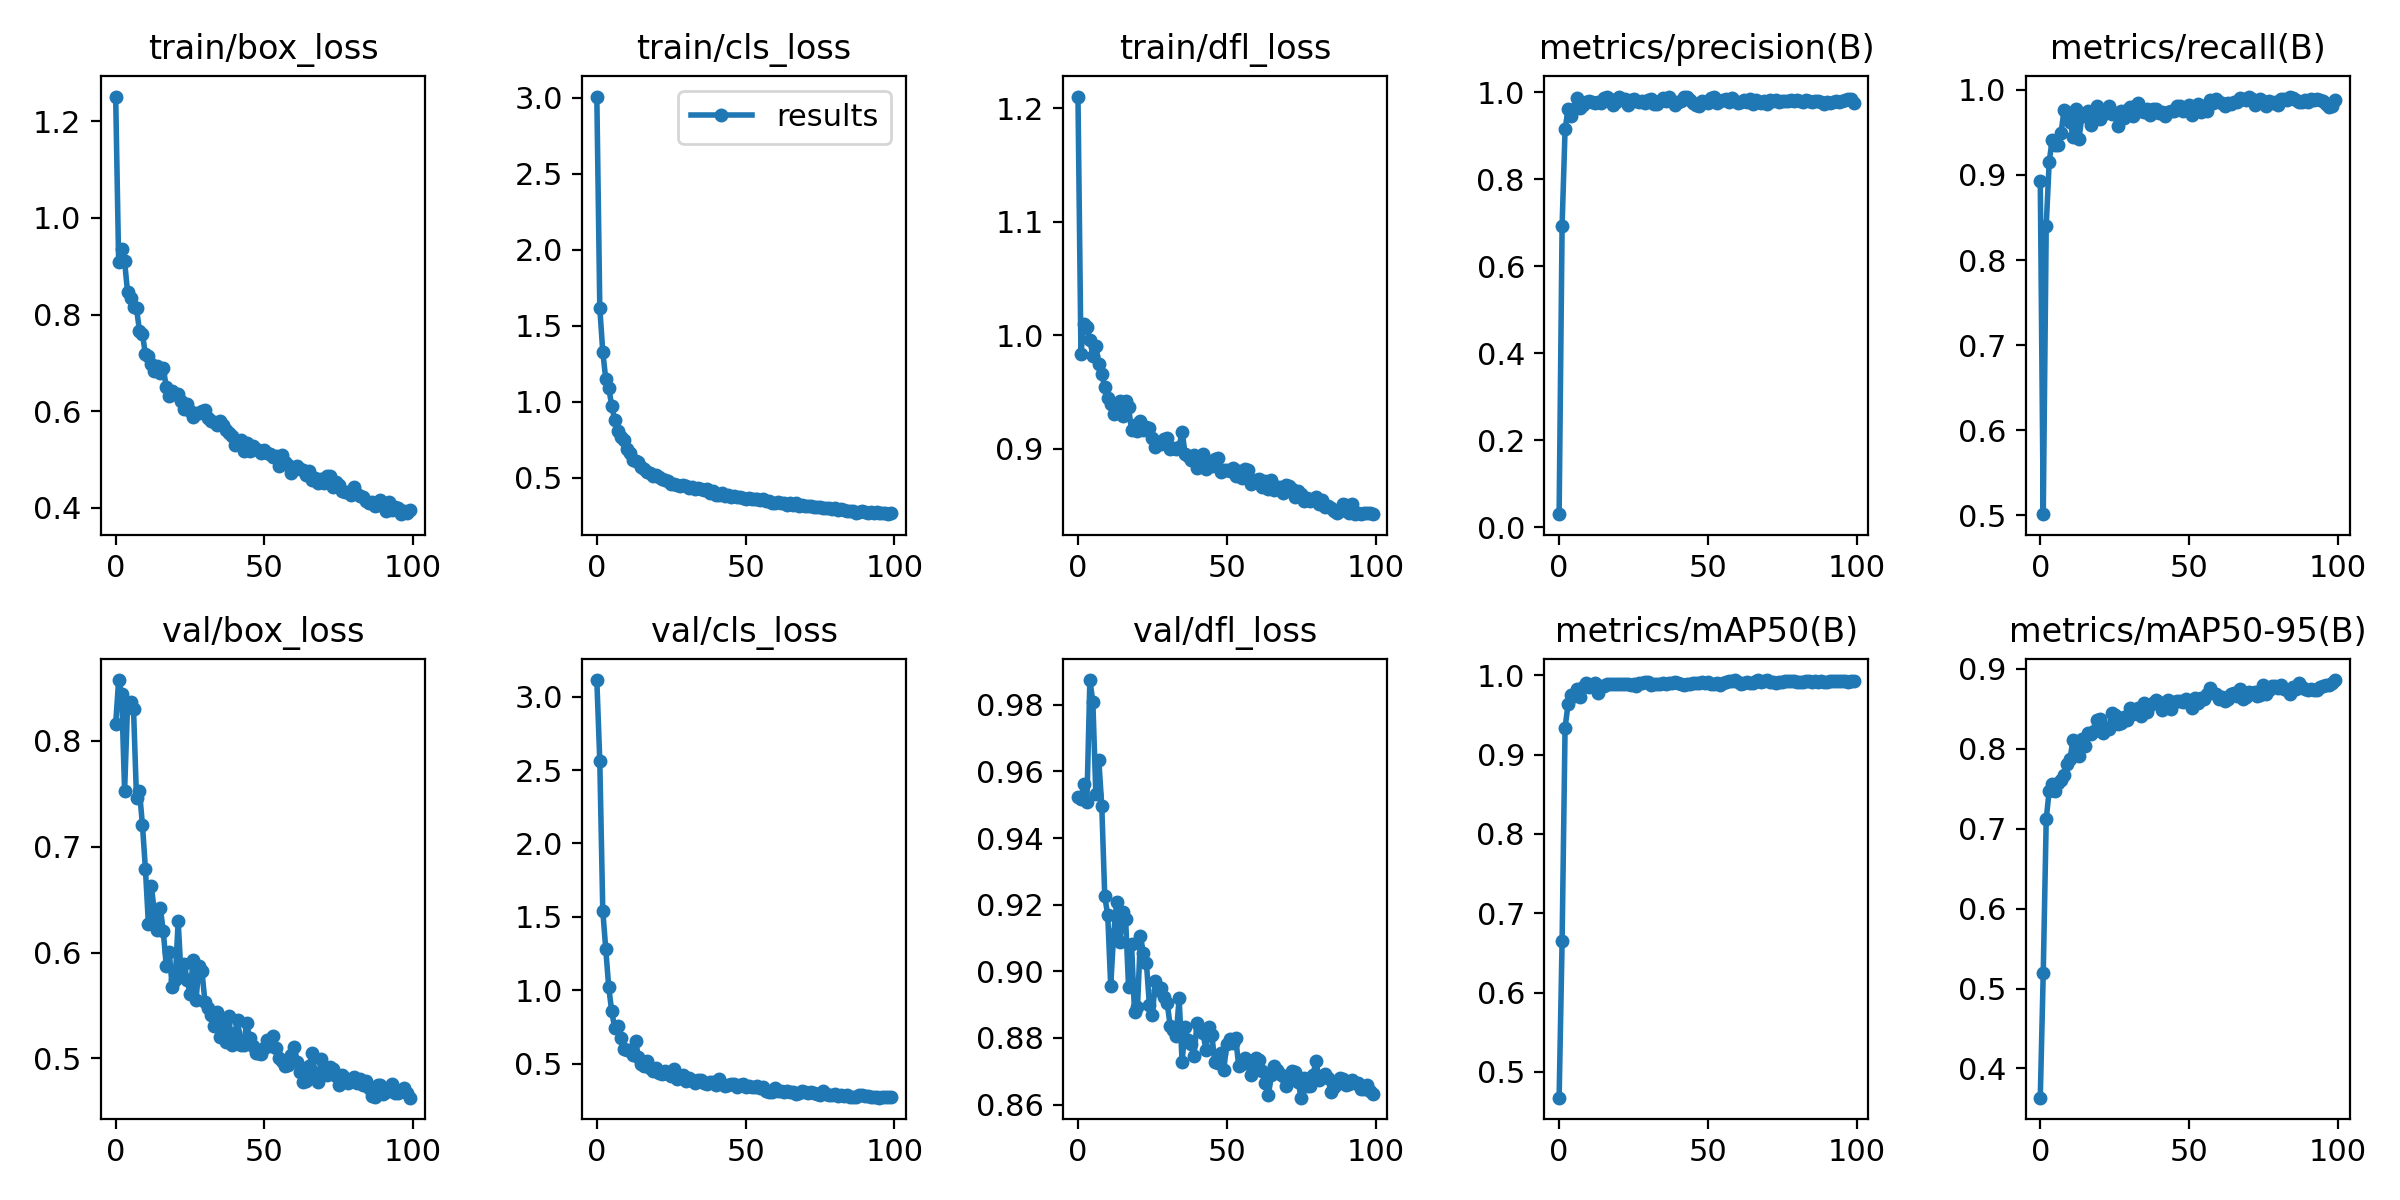

The table this chart was drawn from, first rows:
epoch, train/box_loss, train/cls_loss, train/dfl_loss, metrics/precision(B), metrics/recall(B), metrics/mAP50(B), metrics/mAP50-95(B), val/box_loss, val/cls_loss, val/dfl_loss, lr/pg0, lr/pg1, lr/pg2
0, 1.251, 3.006, 1.21, 0.02967, 0.8935, 0.4674, 0.3634, 0.8162, 3.113, 0.9523, 0.07079, 0.003246, 0.003246
1, 0.9083, 1.615, 0.9838, 0.6936, 0.5012, 0.6645, 0.52, 0.8576, 2.559, 0.9516, 0.04072, 0.006514, 0.006514
2, 0.9368, 1.327, 1.01, 0.9151, 0.8406, 0.934, 0.712, 0.8447, 1.542, 0.9561, 0.01059, 0.009716, 0.009716
3, 0.9103, 1.149, 1.007, 0.9613, 0.9155, 0.9632, 0.7478, 0.753, 1.281, 0.9509, 0.009703, 0.009703, 0.009703
4, 0.846, 1.09, 0.9956, 0.9446, 0.9416, 0.9747, 0.7564, 0.8343, 1.021, 0.9874, 0.009703, 0.009703, 0.009703
5, 0.8351, 0.9742, 0.9821, 0.9628, 0.9356, 0.9734, 0.747, 0.8366, 0.8557, 0.9809, 0.009604, 0.009604, 0.009604
6, 0.8165, 0.8782, 0.9905, 0.9862, 0.9355, 0.9824, 0.7577, 0.83, 0.7425, 0.9533, 0.009505, 0.009505, 0.009505
7, 0.8133, 0.8095, 0.9745, 0.9638, 0.9496, 0.9729, 0.7612, 0.7458, 0.7568, 0.9635, 0.009406, 0.009406, 0.009406
8, 0.766, 0.7652, 0.9657, 0.97, 0.9767, 0.9849, 0.7675, 0.7524, 0.6732, 0.9496, 0.009307, 0.009307, 0.009307
9, 0.7597, 0.7491, 0.9543, 0.978, 0.9742, 0.9906, 0.7809, 0.7206, 0.5976, 0.9225, 0.009208, 0.009208, 0.009208
10, 0.7177, 0.6885, 0.9448, 0.9807, 0.9627, 0.9856, 0.7876, 0.6788, 0.59, 0.9169, 0.009109, 0.009109, 0.009109
11, 0.7144, 0.6613, 0.9394, 0.9778, 0.945, 0.986, 0.811, 0.627, 0.5947, 0.8957, 0.00901, 0.00901, 0.00901
12, 0.6984, 0.6147, 0.9308, 0.976, 0.9773, 0.99, 0.8032, 0.663, 0.5601, 0.9112, 0.008911, 0.008911, 0.008911
13, 0.6837, 0.6121, 0.9366, 0.9778, 0.9425, 0.9772, 0.7913, 0.638, 0.6545, 0.9208, 0.008812, 0.008812, 0.008812
14, 0.6928, 0.6058, 0.9423, 0.9765, 0.9691, 0.9858, 0.8127, 0.6215, 0.545, 0.9087, 0.008713, 0.008713, 0.008713
15, 0.6794, 0.5673, 0.929, 0.9861, 0.9691, 0.9869, 0.804, 0.6423, 0.4983, 0.9177, 0.008614, 0.008614, 0.008614
16, 0.6888, 0.5562, 0.9418, 0.9886, 0.9751, 0.989, 0.8203, 0.62, 0.4829, 0.9158, 0.008515, 0.008515, 0.008515
17, 0.6506, 0.5363, 0.9367, 0.9857, 0.9583, 0.9889, 0.8181, 0.5874, 0.5148, 0.8954, 0.008416, 0.008416, 0.008416
18, 0.6316, 0.5325, 0.9162, 0.9702, 0.9751, 0.9889, 0.822, 0.6006, 0.4677, 0.9083, 0.008317, 0.008317, 0.008317
19, 0.6426, 0.5103, 0.9206, 0.9778, 0.9806, 0.9892, 0.8356, 0.5671, 0.4494, 0.8878, 0.008218, 0.008218, 0.008218
20, 0.6364, 0.5143, 0.9154, 0.9904, 0.9661, 0.9893, 0.8378, 0.5737, 0.4718, 0.8892, 0.008119, 0.008119, 0.008119
21, 0.6348, 0.5009, 0.9243, 0.9852, 0.9719, 0.9893, 0.8204, 0.6297, 0.4332, 0.9105, 0.00802, 0.00802, 0.00802
22, 0.6203, 0.4886, 0.9168, 0.9843, 0.9722, 0.9888, 0.8266, 0.5775, 0.4254, 0.9054, 0.007921, 0.007921, 0.007921
23, 0.6052, 0.4868, 0.9192, 0.9701, 0.9807, 0.989, 0.8247, 0.5895, 0.4459, 0.9025, 0.007822, 0.007822, 0.007822
24, 0.6155, 0.4783, 0.9181, 0.9821, 0.9714, 0.9882, 0.8448, 0.5745, 0.4263, 0.89, 0.007723, 0.007723, 0.007723
25, 0.6013, 0.4574, 0.9099, 0.9845, 0.9724, 0.9888, 0.8428, 0.561, 0.4181, 0.8868, 0.007624, 0.007624, 0.007624
26, 0.5871, 0.4548, 0.9018, 0.9799, 0.9572, 0.9866, 0.8313, 0.5926, 0.4645, 0.8972, 0.007525, 0.007525, 0.007525
27, 0.5965, 0.4535, 0.9063, 0.9785, 0.9751, 0.9905, 0.8324, 0.555, 0.3939, 0.8944, 0.007426, 0.007426, 0.007426
28, 0.5954, 0.4432, 0.9042, 0.9797, 0.9671, 0.9898, 0.8394, 0.5877, 0.411, 0.895, 0.007327, 0.007327, 0.007327
29, 0.6015, 0.4518, 0.9083, 0.9746, 0.9767, 0.9911, 0.8365, 0.5821, 0.4234, 0.8922, 0.007228, 0.007228, 0.007228
30, 0.6019, 0.4442, 0.9099, 0.982, 0.9799, 0.9918, 0.8508, 0.5535, 0.382, 0.8904, 0.007129, 0.007129, 0.007129
31, 0.5855, 0.4348, 0.9002, 0.9854, 0.9694, 0.9875, 0.8442, 0.5478, 0.4033, 0.8836, 0.00703, 0.00703, 0.00703
32, 0.5792, 0.4357, 0.9011, 0.9741, 0.9805, 0.9894, 0.8489, 0.5407, 0.3889, 0.8825, 0.006931, 0.006931, 0.006931
33, 0.5776, 0.4253, 0.8995, 0.9726, 0.9848, 0.9895, 0.8515, 0.5306, 0.367, 0.8807, 0.006832, 0.006832, 0.006832
34, 0.5721, 0.4325, 0.9018, 0.9794, 0.9758, 0.9894, 0.8417, 0.5434, 0.3859, 0.8919, 0.006733, 0.006733, 0.006733
35, 0.5797, 0.4219, 0.9151, 0.988, 0.9741, 0.9899, 0.8568, 0.5204, 0.3902, 0.8728, 0.006634, 0.006634, 0.006634
36, 0.5721, 0.4186, 0.8957, 0.9801, 0.9778, 0.9895, 0.8467, 0.5373, 0.3646, 0.8832, 0.006535, 0.006535, 0.006535
37, 0.5608, 0.4229, 0.8941, 0.9894, 0.9703, 0.9902, 0.8546, 0.5157, 0.3636, 0.8792, 0.006436, 0.006436, 0.006436
38, 0.5552, 0.4019, 0.8901, 0.9803, 0.977, 0.9897, 0.8568, 0.5402, 0.3715, 0.8782, 0.006337, 0.006337, 0.006337
39, 0.5486, 0.4128, 0.8941, 0.9709, 0.9773, 0.9912, 0.8605, 0.5129, 0.3762, 0.8746, 0.006238, 0.006238, 0.006238
40, 0.531, 0.3885, 0.883, 0.9779, 0.9733, 0.99, 0.8582, 0.5236, 0.3568, 0.8844, 0.006139, 0.006139, 0.006139
41, 0.5381, 0.3886, 0.889, 0.9791, 0.9746, 0.9883, 0.849, 0.536, 0.397, 0.8828, 0.00604, 0.00604, 0.00604
42, 0.54, 0.401, 0.8953, 0.9884, 0.9691, 0.9878, 0.8569, 0.5127, 0.3589, 0.8815, 0.005941, 0.005941, 0.005941
43, 0.5176, 0.38, 0.8818, 0.9883, 0.9746, 0.9883, 0.8618, 0.5124, 0.3448, 0.8765, 0.005842, 0.005842, 0.005842
44, 0.5336, 0.3856, 0.887, 0.982, 0.9746, 0.9889, 0.8498, 0.5329, 0.3563, 0.8834, 0.005743, 0.005743, 0.005743
45, 0.5181, 0.375, 0.8851, 0.9754, 0.9751, 0.9901, 0.8591, 0.5193, 0.359, 0.8808, 0.005644, 0.005644, 0.005644
46, 0.529, 0.379, 0.8908, 0.9716, 0.9805, 0.9901, 0.8603, 0.5115, 0.3588, 0.8727, 0.005545, 0.005545, 0.005545
47, 0.521, 0.375, 0.8922, 0.9696, 0.9812, 0.9904, 0.8593, 0.5055, 0.3432, 0.8726, 0.005446, 0.005446, 0.005446
48, 0.5199, 0.3696, 0.8794, 0.9803, 0.9748, 0.9909, 0.8588, 0.505, 0.3544, 0.8754, 0.005347, 0.005347, 0.005347
49, 0.5146, 0.3662, 0.8812, 0.978, 0.977, 0.9904, 0.8621, 0.5045, 0.3623, 0.8705, 0.005248, 0.005248, 0.005248
50, 0.5201, 0.3625, 0.8814, 0.9753, 0.9826, 0.9912, 0.859, 0.5095, 0.3393, 0.8782, 0.005149, 0.005149, 0.005149
51, 0.5132, 0.368, 0.8805, 0.988, 0.9706, 0.9889, 0.8516, 0.5176, 0.3469, 0.8798, 0.00505, 0.00505, 0.00505
52, 0.5123, 0.3592, 0.8832, 0.9895, 0.9767, 0.9887, 0.863, 0.5112, 0.3395, 0.8786, 0.004951, 0.004951, 0.004951
53, 0.5048, 0.3565, 0.8758, 0.9754, 0.9836, 0.99, 0.858, 0.5214, 0.3433, 0.8801, 0.004852, 0.004852, 0.004852
54, 0.5065, 0.3596, 0.8807, 0.9805, 0.974, 0.9881, 0.864, 0.5102, 0.3436, 0.8717, 0.004753, 0.004753, 0.004753
55, 0.4858, 0.3559, 0.8742, 0.9814, 0.9808, 0.9897, 0.8618, 0.5001, 0.3339, 0.8723, 0.004654, 0.004654, 0.004654
56, 0.5088, 0.3562, 0.882, 0.9851, 0.9748, 0.9917, 0.8691, 0.4974, 0.3419, 0.8739, 0.004555, 0.004555, 0.004555
57, 0.4941, 0.3441, 0.8809, 0.977, 0.9881, 0.9928, 0.8756, 0.4931, 0.3127, 0.8726, 0.004456, 0.004456, 0.004456
58, 0.4889, 0.345, 0.8691, 0.9869, 0.985, 0.9931, 0.8704, 0.4935, 0.3087, 0.8689, 0.004357, 0.004357, 0.004357
59, 0.4722, 0.3347, 0.8707, 0.9791, 0.9891, 0.9939, 0.8688, 0.5034, 0.3087, 0.8704, 0.004258, 0.004258, 0.004258
... 40 more rows
